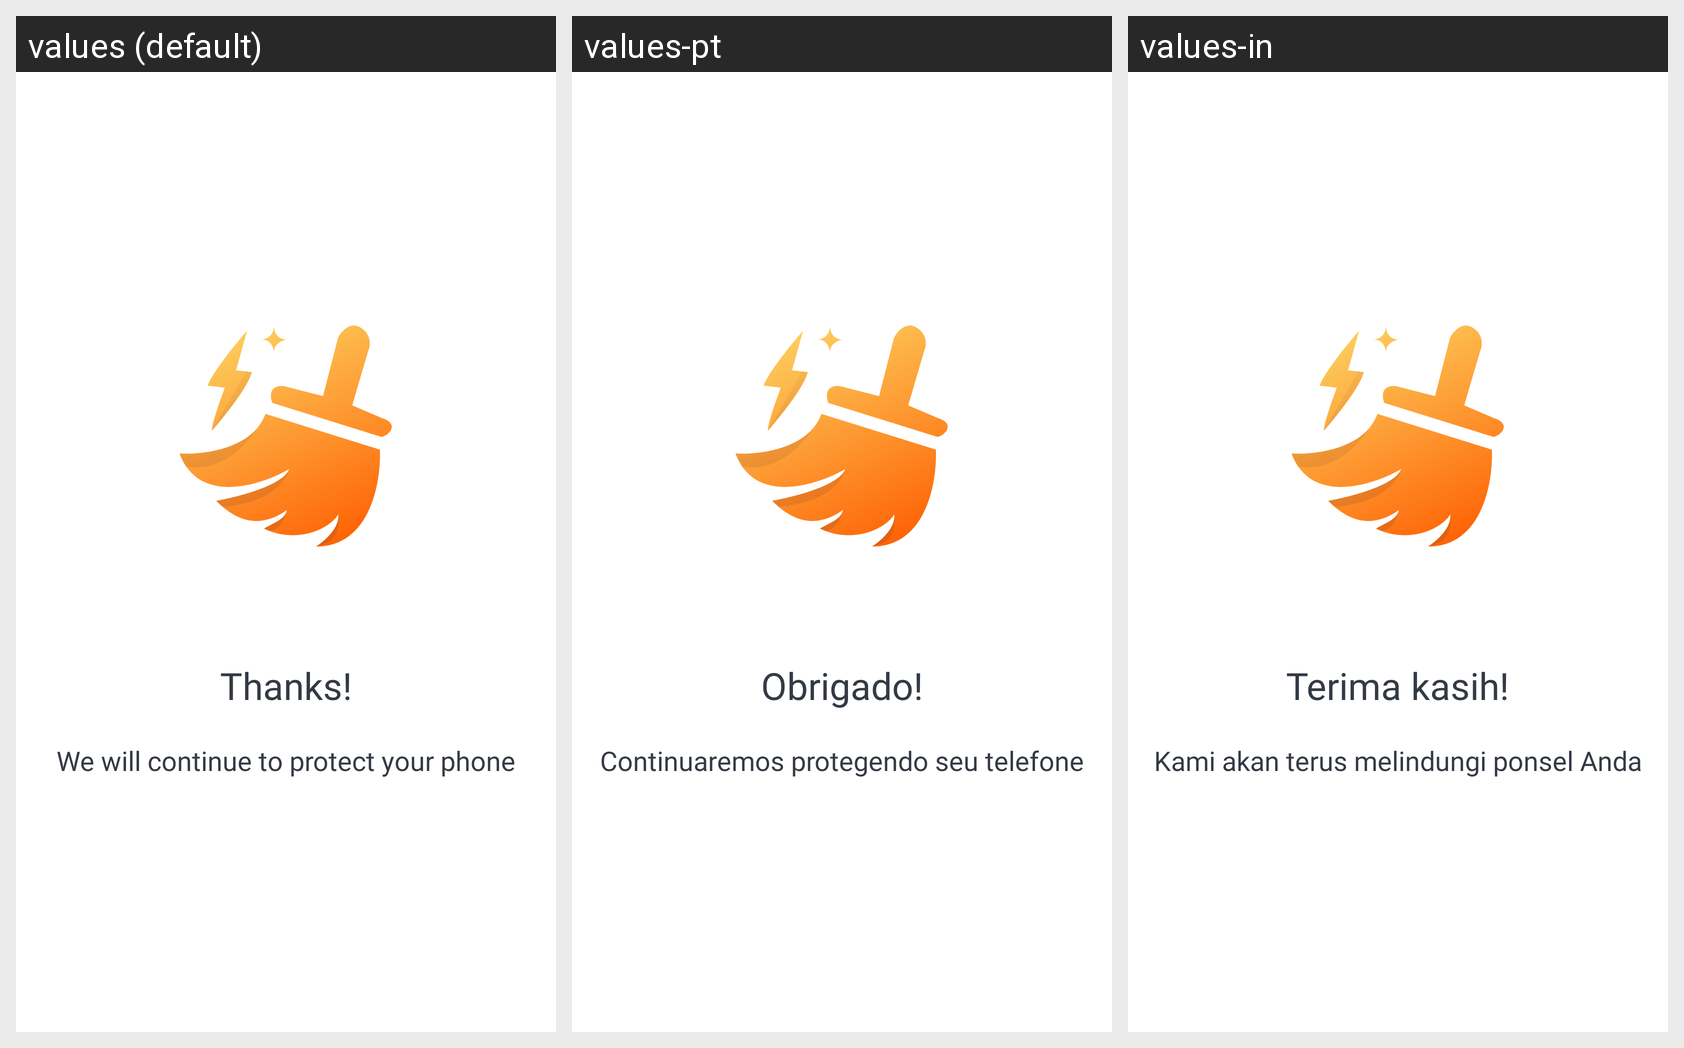

For this localized Android screen grid, give each drawn string resource with its value in every locale shown.
Android screen res/layout/activity_thanks.xml rendered under 3 locales, left to right: values (default), values-pt, values-in. Device: Nexus 5 (rendered at 1080×1920; each locale shown at half size, 540×960, under a caption strip naming it); theme Theme.MMCleaner.Animation.
Other locales in the repository, not shown: values-es, values-ko, values-ru.
Strings drawn on this screen, with the default value and each locale's value (text and hints the layout hard-codes, and strings that could not be matched under every locale, appear in the picture but are not listed):

thanks
  values: Thanks!
  values-pt: Obrigado!
  values-in: Terima kasih!

we_will_continue_to_protect_your_phone
  values: We will continue to protect your phone
  values-pt: Continuaremos protegendo seu telefone
  values-in: Kami akan terus melindungi ponsel Anda
